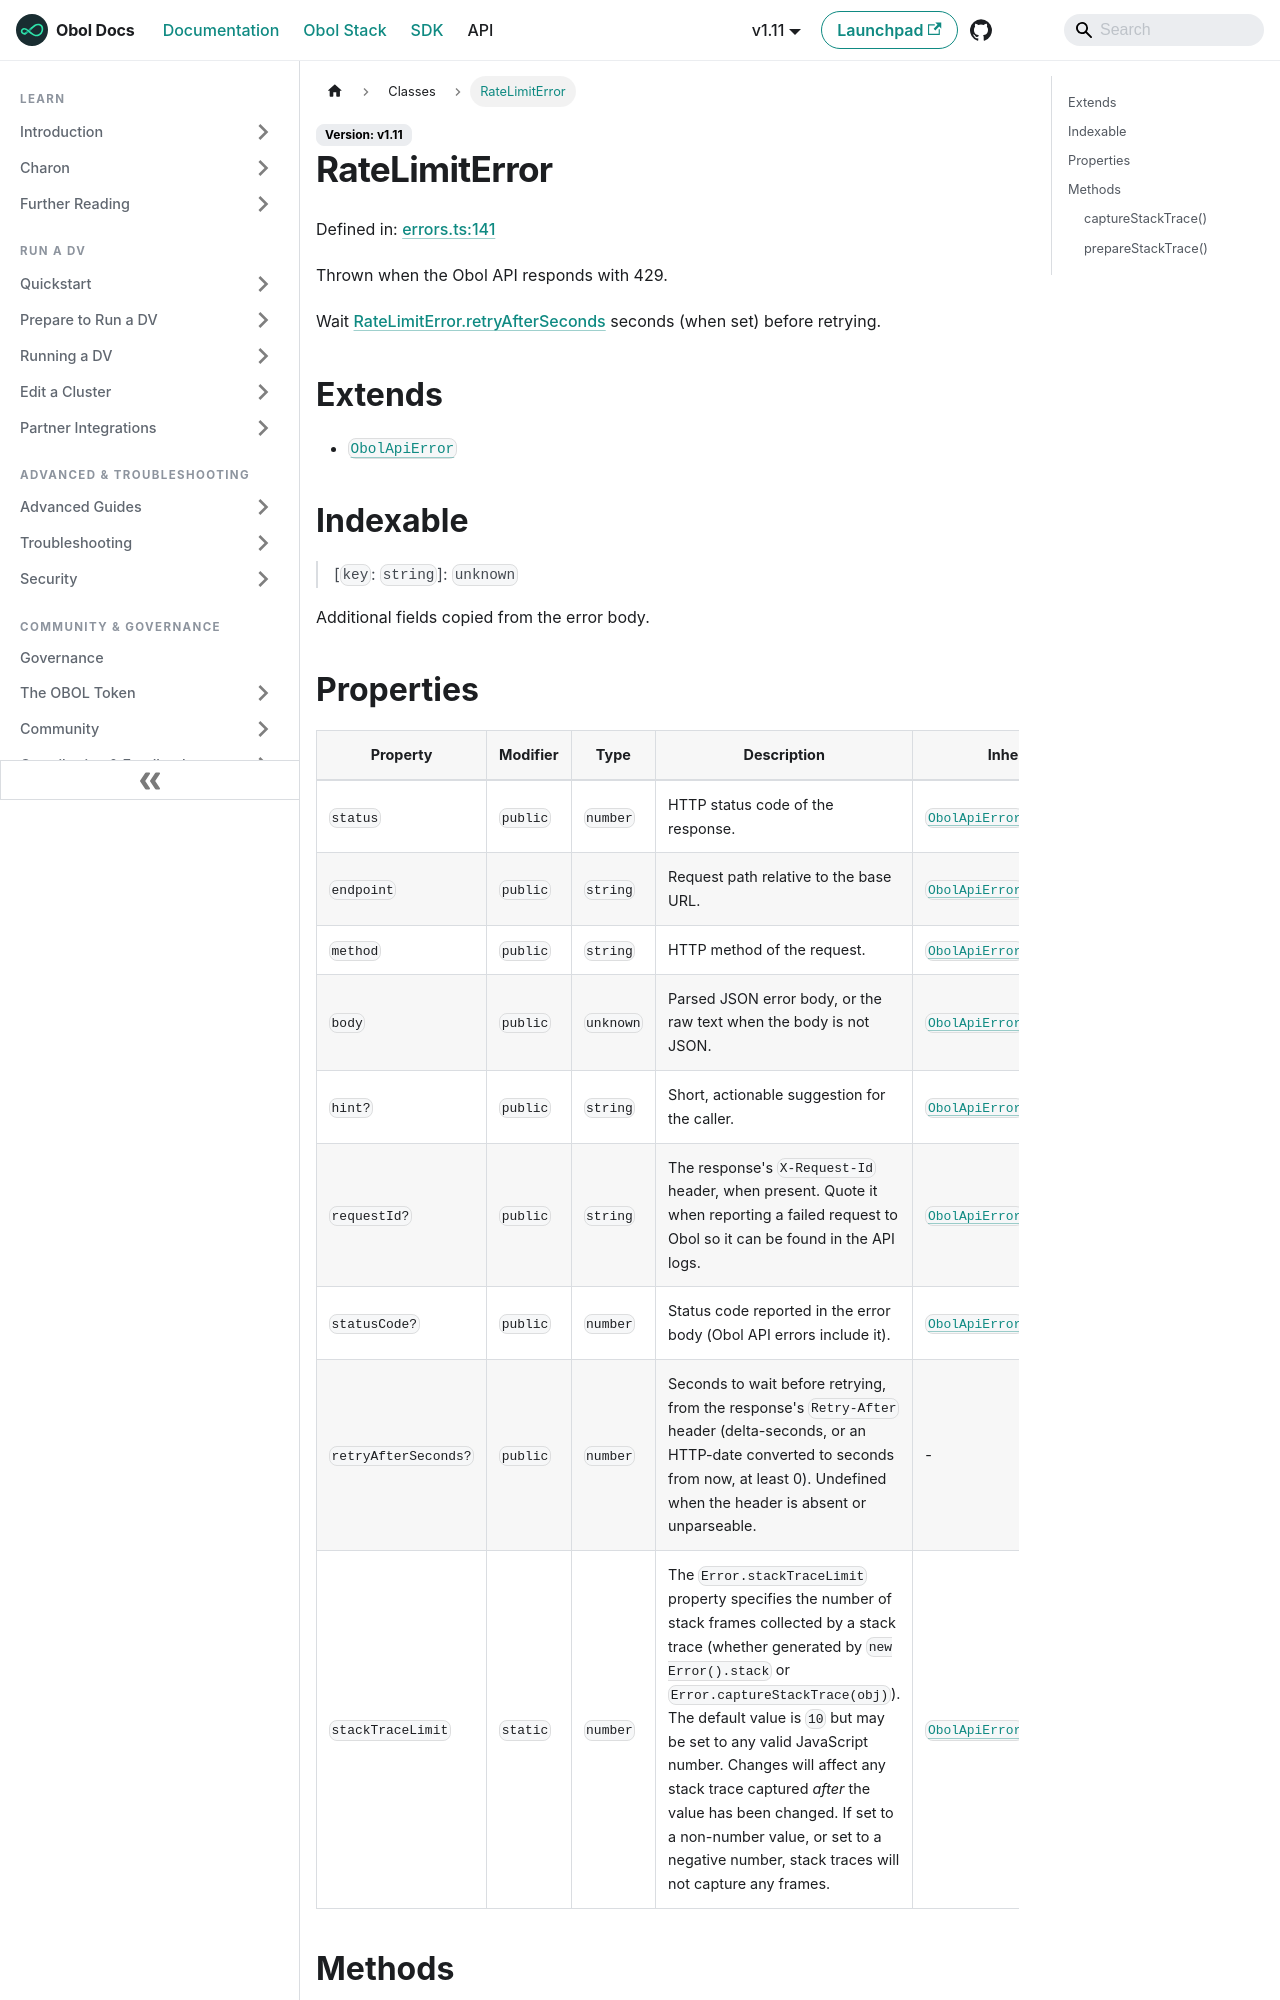

repository: ObolNetwork/obol-docs · page: sdk/classes/ratelimiterror.html · generator: docusaurus

---
sidebar_label: "RateLimitError"
slug: /sdk/classes/ratelimiterror
---

# RateLimitError

Defined in: [errors.ts:141](https://github.com/ObolNetwork/obol-sdk/blob/cf0106cb36847b1c3a84065e90778e6a094e3577/src/errors.ts#L141)

Thrown when the Obol API responds with 429.

Wait [RateLimitError.retryAfterSeconds](#retryafterseconds) seconds (when set) before
retrying.

## Extends

- [`ObolApiError`](ObolApiError.md)

## Indexable

> \[`key`: `string`\]: `unknown`

Additional fields copied from the error body.
